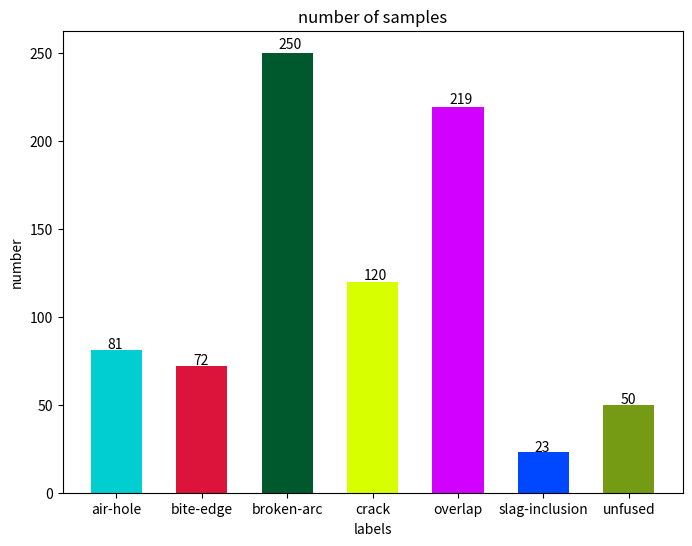

This figure's Python source:
import matplotlib.pyplot as plt
#from matplotlib import pyplot as plt
import numpy as np
from numpy import pi as PI

# # 用于正常显示中文标签
# plt.rcParams["font.sans-serif"]=['SimHei']  
# # 用来正常显示负号
# plt.rcParams['axes.unicode_minus']=False
#再论柱状图
#创建一个画板
plt.figure(figsize=(8,6))

#为画板划分多个Axes
ax = plt.subplot(111)  #假如设置为221，则表示创建两行两列也就是4个子画板,ax为第一个子画板

#数据准备
#y轴数据
nums = [81, 72, 250, 120, 219, 23, 50]
labels=['air-hole','bite-edge','broken-arc','crack','overlap','slag-inclusion','unfused']
colors=['#00CED1','#DC143C','#00582D','#D8FF00','#D200FF','#0048FF','#759A13']

#柱状图的宽度
width = 0.6
#x轴数据
x_bar = np.arange(7)

#绘制柱状图
rects = ax.bar(x_bar,nums,width=width,color=colors)

#为柱状图添加高度值
for rect in rects:
    x = rect.get_x()
    height = rect.get_height()
    ax.text(x+0.2,1.01*height,str(height))
#     print(x,height)

#设置x轴的刻度
ax.set_xticks(x_bar)
ax.set_xticklabels(labels)

#设置y轴的刻标注
ax.set_ylabel("number")
ax.set_xlabel("labels")

# #是否显示网格
# ax.grid(True)

#拉伸y轴
# ax.set_ylim(0,28)

#设置标题
ax.set_title("number of samples")

#显示图表
plt.show()